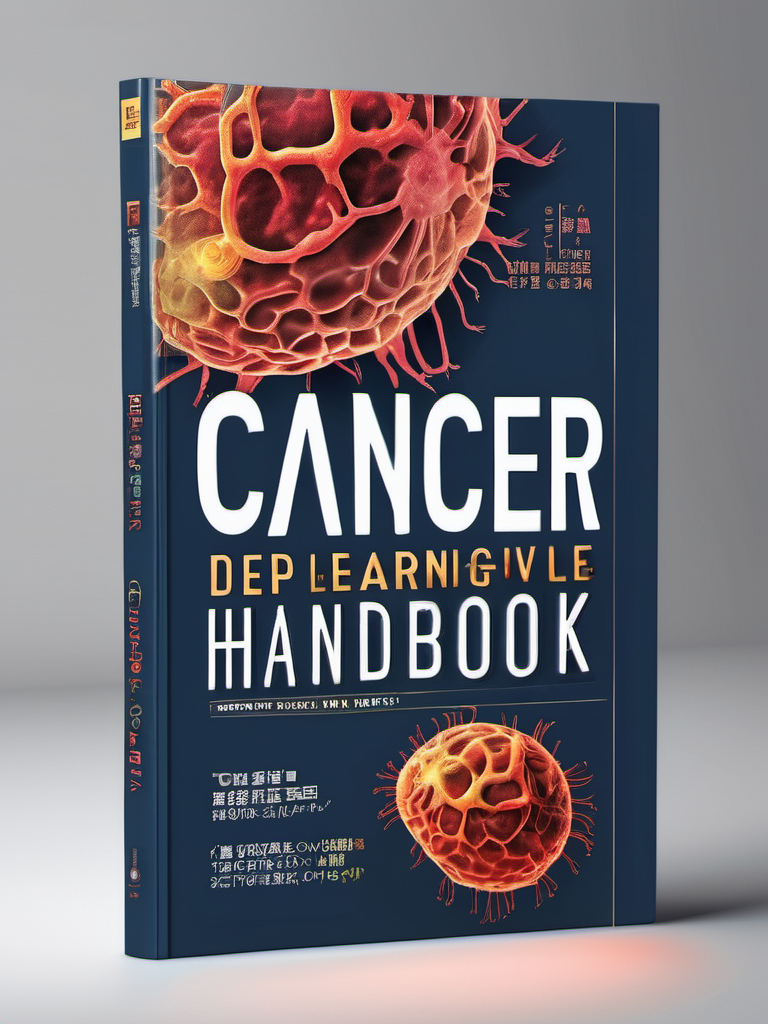
Generation parameters embedded in this image by AUTOMATIC1111 Stable Diffusion web UI or a fork of it (Forge, ...) (PNG 'parameters' text chunk):
Advertising poster style Book Cover Design: A book cover for a Deep Learning Cancer Handbook, studio lighting, random colors  theme, HDR effects, DSLR shot | Title Style: vintage | Subtitle Style: serif . Professional, modern, product-focused, commercial, eye-catching, highly detailed
Negative prompt: noisy, blurry, amateurish, sloppy, unattractive, (worst quality:2.00), (low quality:2.00), (normal quality:2.00), low-res,text,watermark


Steps: 25, Sampler: DPM++ 2M Karras, CFG scale: 7, Seed: 464232578, Size: 768x1024, Model hash: 31e35c80fc, Model: sd_xl_base_1.0, Style Selector Enabled: True, Style Selector Randomize: False, Style Selector Style: Advertising, Version: v1.6.0